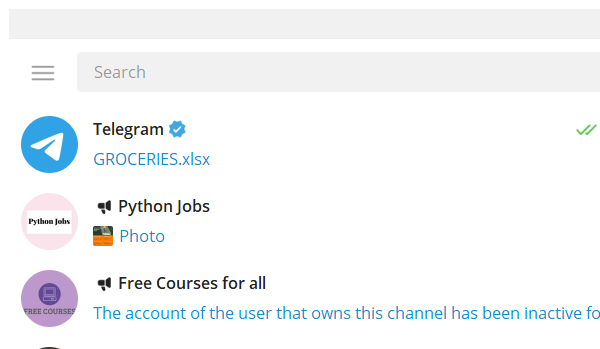
Workflow: Main

Step 1: Attach Window 'telegram.exe Telegram' on the element (telegram.exe)
